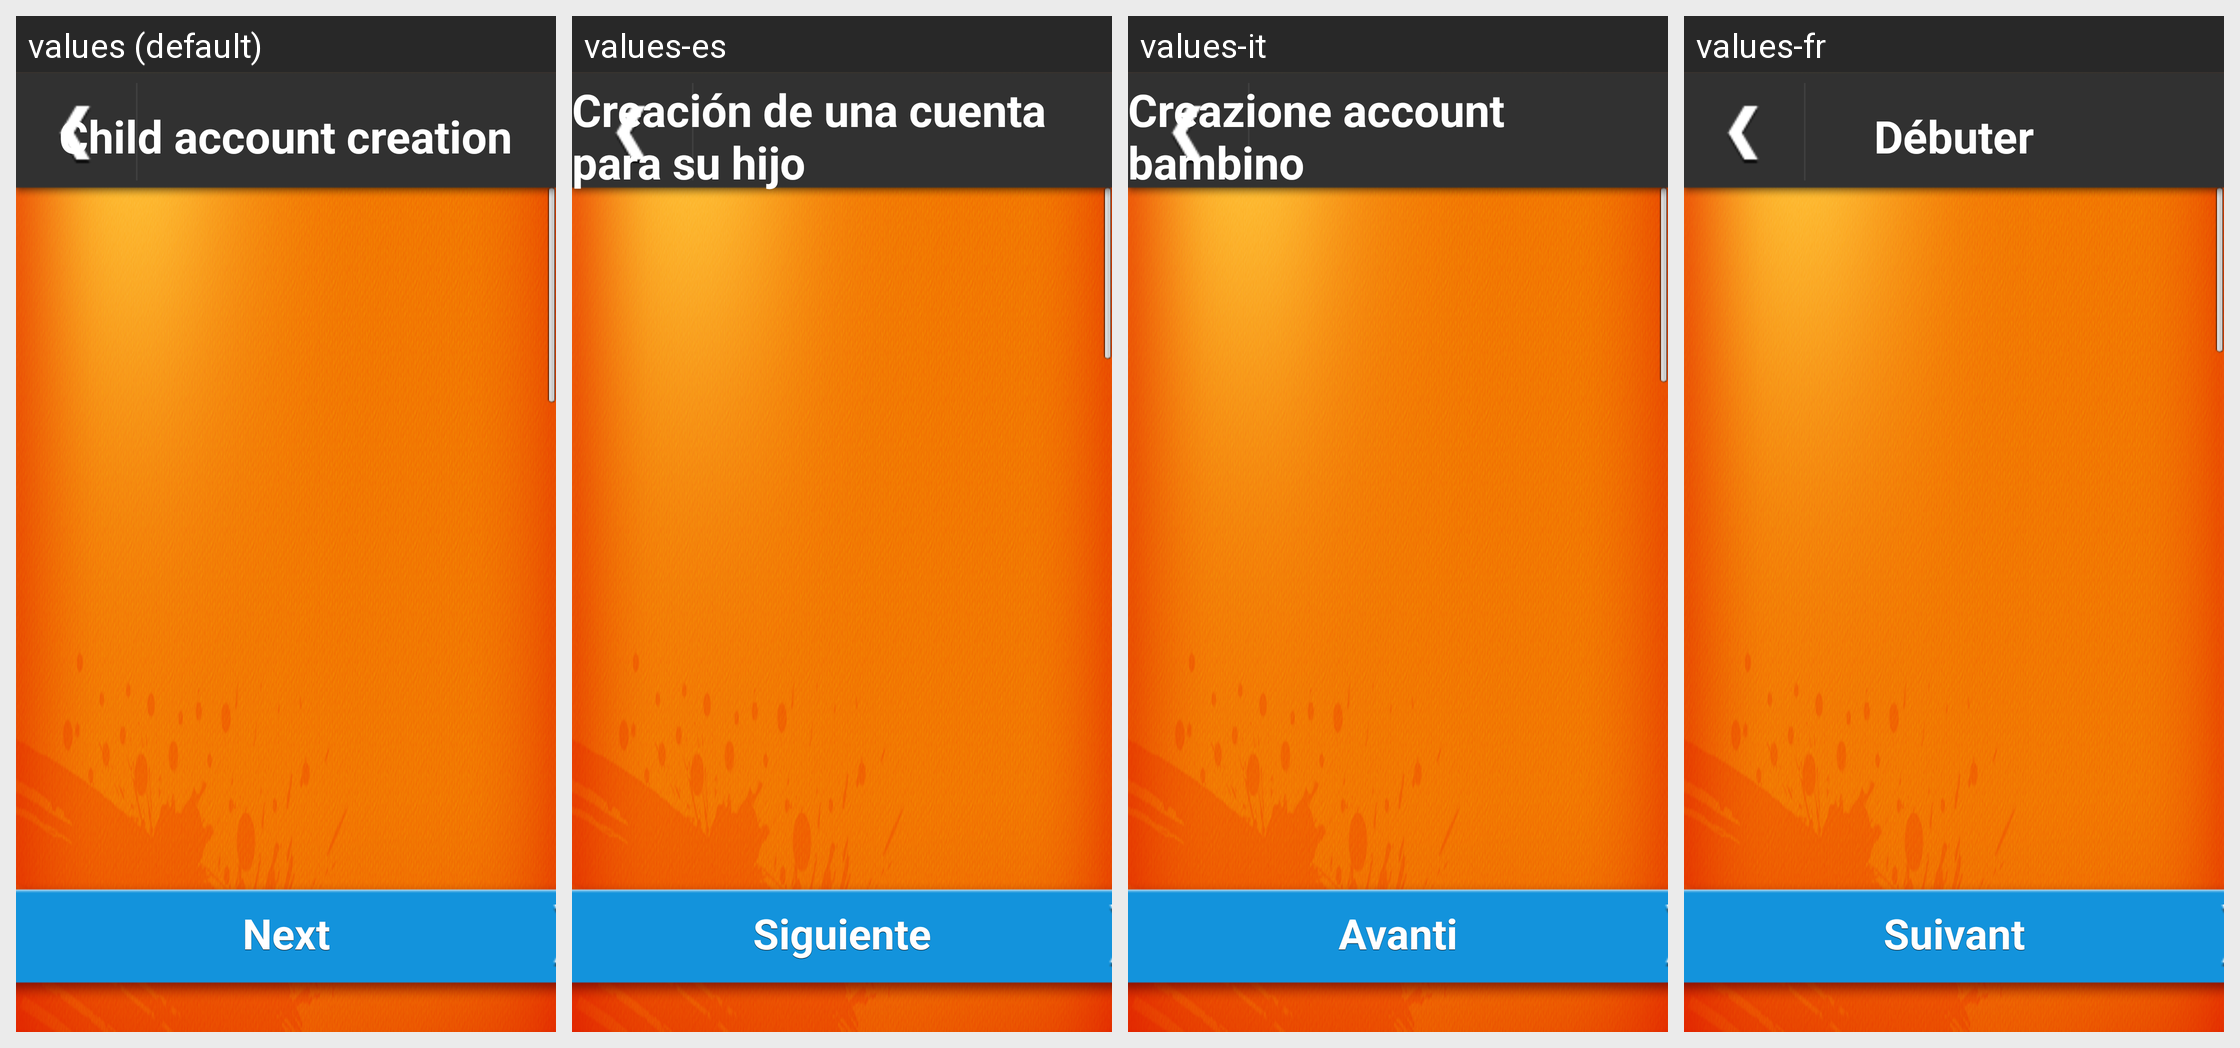

Translations of the strings shown on this Android screen, per locale in the grid:
Android screen res/layout/layout_start_using.xml rendered under 4 locales, left to right: values (default), values-es, values-it, values-fr. Device: Nexus 5 (rendered at 1080×1920; each locale shown at half size, 540×960, under a caption strip naming it); theme AppTheme.
Other locales in the repository, not shown: values-de, values-ja, values-ko, values-pt.
Strings drawn on this screen, with the default value and each locale's value (text and hints the layout hard-codes, and strings that could not be matched under every locale, appear in the picture but are not listed):

login_start_using
  values: Child account creation
  values-es: Creación de una cuenta para su hijo
  values-it: Creazione account bambino
  values-fr: Débuter

common_button_next
  values: Next
  values-es: Siguiente
  values-it: Avanti
  values-fr: Suivant
